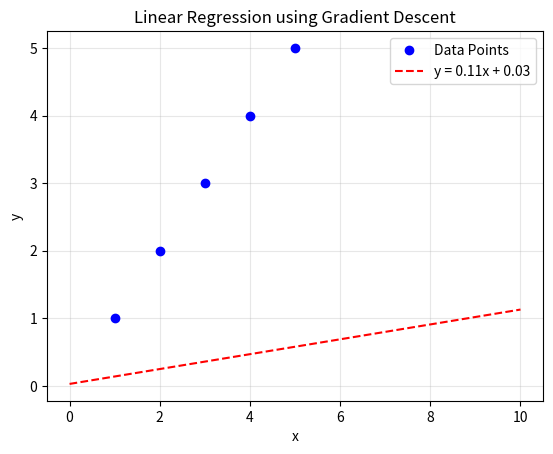

This chart was generated by the following Python code:
import numpy as np
import matplotlib.pyplot as plt

data = np.array([1, 2, 3, 4, 5])  # 輸入數據
value_y = np.array([1, 2, 3, 4, 5])  # 標籤數據

m = data.size  # 數據點數量
alpha = 0.01  # 學習率
w = b = 0  # 初始參數
tw = tb = 1  # 用於檢查收斂

# 梯度計算函數
def sigma(_x: np.ndarray, _y: np.ndarray, _w, _b, _m, _mode):
    """
    計算梯度（偏導數）:
    - _mode: 1 -> 對 w 偏導, 2 -> 對 b 偏導
    """
    result = 0
    for i in range(_m):
        error = (_x[i] * _w + _b - _y[i])
        match _mode:
            case 1:  # 對 w 偏導
                result += error * _x[i]
            case 2:  # 對 b 偏導
                result += error
    return result

# 梯度下降
threshold = 1e-6  # 收斂判斷閾值
while not (abs(w - tw) < threshold and abs(b - tb) < threshold):
    # 注意公式中的 2m，修正梯度公式
    tw = w - alpha * (1 / m) * sigma(data, value_y, w, b, m, 1)
    tb = b - alpha * (1 / m) * sigma(data, value_y, w, b, m, 2)
    w, b = tw, tb

# 輸出結果
print(f"w = {w:.6f}, b = {b:.6f}")

# 繪製結果
point_x = np.linspace(0, 10, 100)
pre_y = w * point_x + b

plt.plot(data, value_y, "bo", label="Data Points")
plt.plot(point_x, pre_y, "r--", label=f"y = {w:.2f}x + {b:.2f}")
plt.title("Linear Regression using Gradient Descent")
plt.xlabel("x")
plt.ylabel("y")
plt.legend()
plt.grid(alpha=0.3)
plt.show()